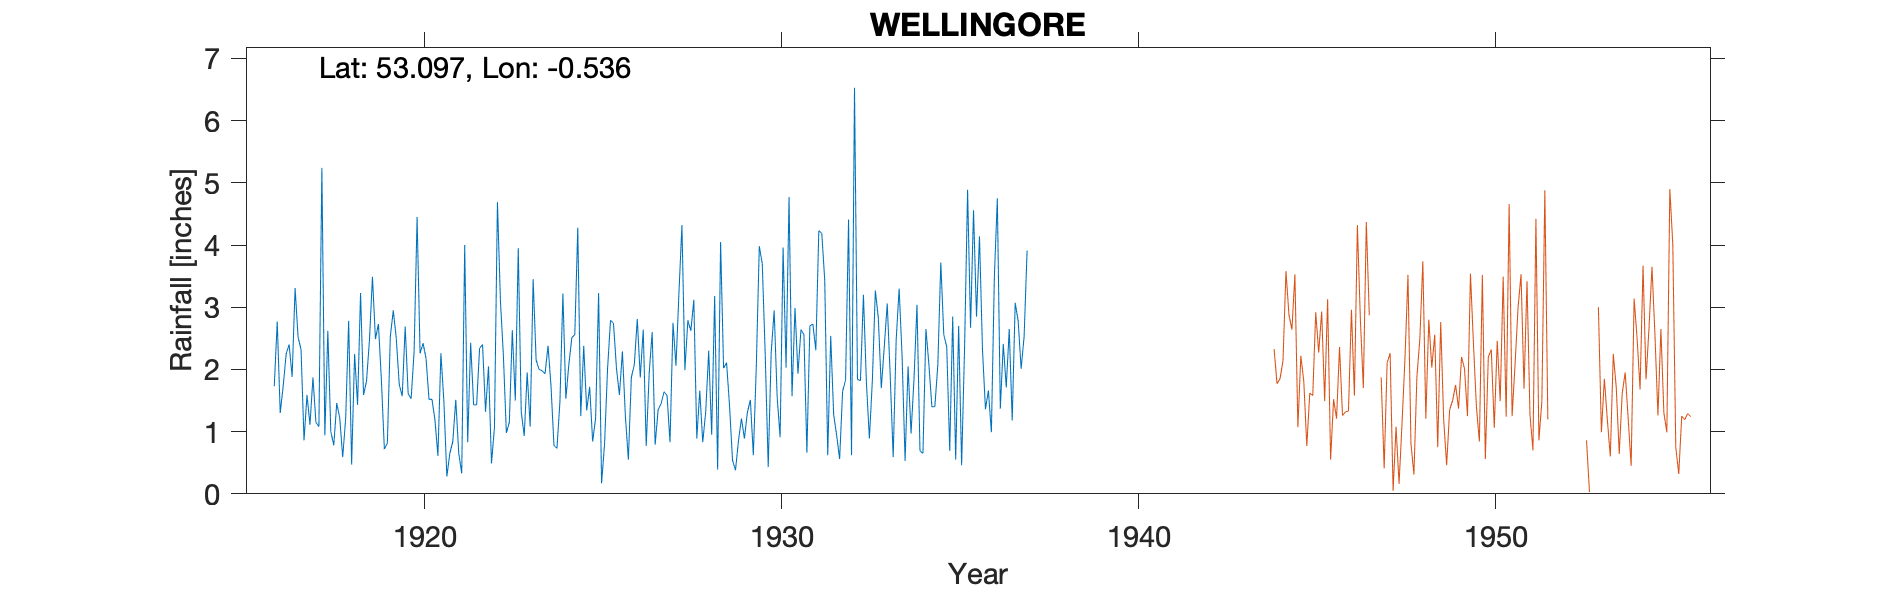

Source data for this figure (header and first rows):
WELLINGORE VICARAGE, , , , , , , , , , , , , , , , , , , , , , 
Grid ref, SK981565, Long, -0.536, Lat, 53.1, Elevation, 245, ft, , , , , , , , , , , , , , 
Station no, 2546, , , , , , , , , , , , , , , , , , , , , 
, 1916, 1917, 1918, 1919, 1920, 1921, 1922, 1923, 1924, 1925, 1926, 1927, 1928, 1929, 1930, 1931, 1932, 1933, 1934, 1935, 1936, 1937
January, , 2.32, 1.46, 3.49, 1.61, 1.49, 2.34, 1.50, 1.74, 1.34, 2.29, 1.35, 3.12, 1.42, 2.23, 2.64, 0.94, 1.82, 2.05, 2.56, 4.14, 3.07
February, , 0.86, 1.22, 2.49, 1.53, 0.28, 2.40, 3.95, 0.78, 1.72, 1.25, 1.45, 0.89, 0.54, 0.43, 2.56, 0.56, 3.27, 0.97, 2.36, 2.33, 2.78
March, , 1.59, 0.59, 2.73, 2.29, 0.65, 1.32, 1.32, 0.73, 0.84, 0.55, 1.64, 1.66, 0.38, 2.27, 0.66, 1.65, 2.83, 1.85, 0.69, 1.36, 2.01
April, 1.73, 1.11, 1.21, 1.83, 4.45, 0.84, 2.05, 0.93, 1.48, 1.22, 1.87, 1.58, 0.83, 0.85, 2.95, 2.70, 1.83, 1.70, 3.04, 2.85, 1.66, 2.53
May, 2.77, 1.87, 2.78, 0.72, 2.26, 1.51, 0.49, 1.95, 3.22, 3.23, 2.08, 0.83, 1.32, 1.21, 1.56, 2.73, 4.41, 2.36, 0.69, 0.55, 0.99, 3.91
June, 1.30, 1.15, 0.47, 0.81, 2.42, 0.65, 1.07, 1.08, 1.53, 0.17, 2.81, 2.75, 2.30, 0.89, 0.91, 2.31, 0.62, 3.06, 0.65, 2.70, 3.49, 
July, 1.73, 1.08, 2.25, 2.53, 2.18, 0.33, 4.69, 3.45, 2.08, 0.80, 1.87, 2.06, 0.95, 1.31, 3.96, 4.23, 6.53, 1.90, 2.65, 0.46, 4.75, 
August, 2.25, 5.24, 1.43, 2.95, 1.52, 4.00, 3.11, 2.15, 2.51, 2.00, 2.64, 3.23, 3.18, 1.51, 2.03, 4.19, 1.84, 0.59, 2.08, 2.37, 1.37, 
September, 2.40, 0.94, 3.23, 2.50, 1.52, 0.83, 2.22, 2.00, 2.56, 2.79, 0.77, 4.32, 0.39, 0.62, 4.77, 3.43, 1.82, 2.47, 1.40, 4.89, 2.41, 
October, 1.88, 2.62, 1.59, 1.76, 1.19, 2.43, 0.98, 1.98, 4.28, 2.74, 1.94, 1.99, 4.05, 2.05, 1.57, 0.62, 3.20, 3.30, 1.40, 2.67, 1.71, 
November, 3.31, 1.00, 1.81, 1.57, 0.61, 1.43, 1.15, 1.93, 1.25, 2.02, 2.60, 2.79, 2.02, 3.98, 2.99, 2.54, 1.79, 2.20, 2.07, 4.56, 2.65, 
December, 2.52, 0.78, 2.48, 2.69, 2.26, 1.43, 2.63, 2.38, 2.38, 1.59, 0.79, 2.62, 2.11, 3.70, 1.93, 1.27, 0.89, 0.53, 3.72, 2.85, 1.18, 
Total, , 20.56, 20.52, 26.07, 23.84, 15.87, 24.45, 24.62, 24.54, 20.46, 21.46, 26.61, 22.82, 18.46, 27.60, 29.88, 26.08, 26.03, 22.57, 29.51, 28.04, 
TYRain_1910-1919_16_pt1/053, , , , , , , , , , , , , , , , , , , , , , 
TYRain_1920-1930_17_pt1/044, , , , , , , , , , , , , , , , , , , , , , 
TYRain_1931-1940_15_pt1/123, , , , , , , , , , , , , , , , , , , , , , 
# The gauge and observer (Miss Morley) w…, , , , , , , , , , , , , , , , , , , , , , 
